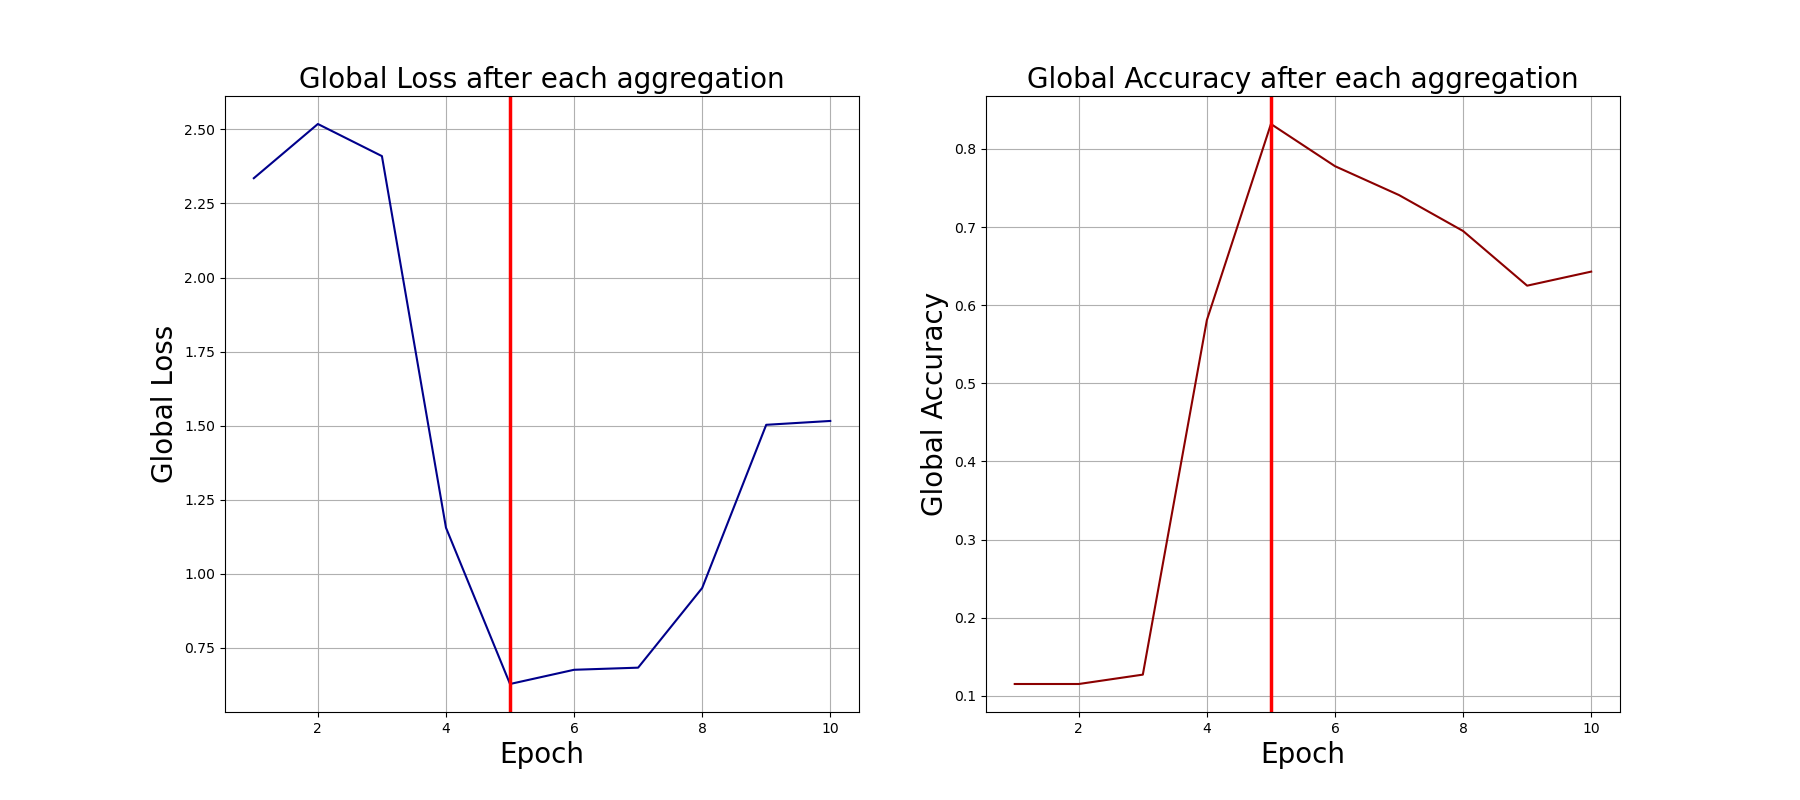

The file beside this chart, header and first rows:
0, 2.335289716720581, 0.115
1, 2.518, 0.115
2, 2.41, 0.127
3, 1.156, 0.581
4, 0.6284, 0.832
5, 0.6764, 0.778
6, 0.6835, 0.741
7, 0.9523, 0.695
8, 1.503, 0.625
9, 1.516, 0.643
